Run: headless pygame with SDL's dummy video driver; simulated clock (each Clock.tick advances the game by its frame time, no real sleeping); random seed 0; keys injected as events and as key.get_pressed() state; no mouse input.
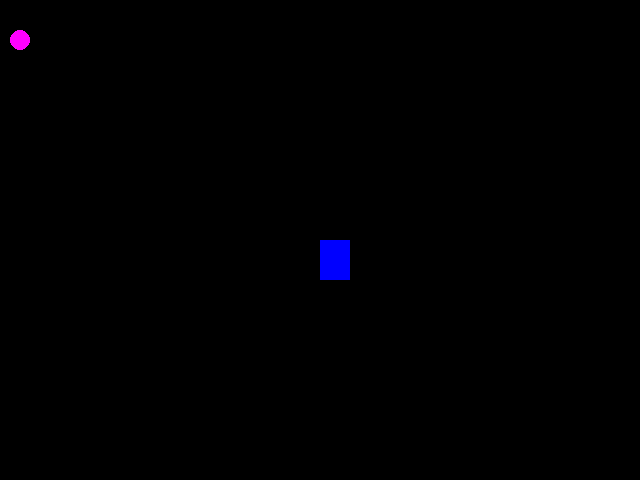
Frame 1 of 4 · flips 1–60 · no input
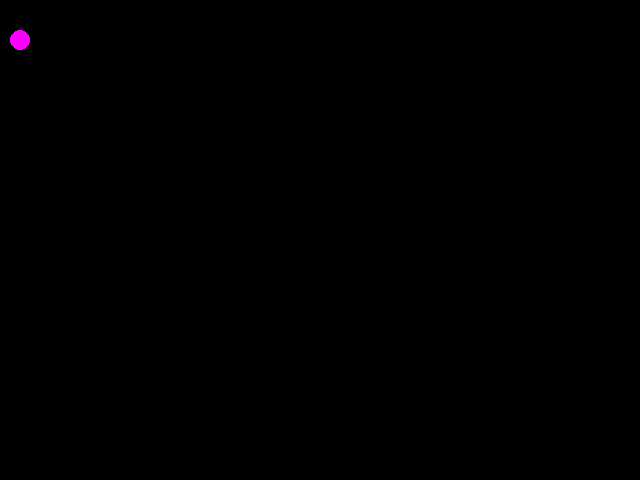
Frame 2 of 4 · flips 61–180 · tapped SPACE, RETURN · held RIGHT (→), D
Frame 3 of 4 · flips 181–300 · held DOWN (↓), S · screen unchanged from frame 2, image omitted
Frame 4 of 4 · flips 301–420 · held LEFT (←), A, UP (↑), W · screen unchanged from frame 3, image omitted

The pygame program that drew these frames:

import pygame
from pygame.locals import *
from sys import exit

pygame.init()

altura = 480
largura = 640

# Definindo posições e tamanho de objetos
pos_y_retangulo = altura / 2
pos_x_retangulo = largura / 2
largura_retangulo = 30
altura_retangulo = 40

# Definindo posição e tamanho do circulo
pos_y_circulo = 40
pos_x_circulo = 20
raio_circulo = 10

#movimentaRetangulo = lambda

# Criando a janela do game
tela = pygame.display.set_mode((largura,altura))

# definir o titulo da janela
pygame.display.set_caption("Criando Jogos")

# Modifica a taxa de atualização de pixels/segundo
relogio = pygame.time.Clock()

while True:
    relogio.tick(25)
    
    # limpar a tela para sempre mostrar a última posição do retangulo
    tela.fill((0,0,0))
    
    # Colocando os eventos no pygame
    for event in pygame.event.get():
        # Evento sair
        if event.type == QUIT:
            pygame.quit()
            exit()
            
        # if event.type == KEYDOWN:
        #     if event.key == K_UP:
        #         pos_y_retangulo -= 10
        #     elif event.key == K_DOWN:
        #         pos_y_retangulo += 10            
        #     elif event.key == K_LEFT:
        #         pos_x_retangulo -= 10            
        #     elif event.key == K_RIGHT:
        #         pos_x_retangulo += 10
            
    if pygame.key.get_pressed()[K_UP]:
        pos_y_retangulo -= 10
    elif pygame.key.get_pressed()[K_DOWN]:
        pos_y_retangulo += 10            
    elif pygame.key.get_pressed()[K_LEFT]:
        pos_x_retangulo -= 10            
    elif pygame.key.get_pressed()[K_RIGHT]:
        pos_x_retangulo += 10
        
    
    pygame.draw.rect(tela, (0,0,255), (pos_x_retangulo,pos_y_retangulo,largura_retangulo, altura_retangulo))
    
    pygame.draw.circle(tela, (255,0,255), (pos_x_circulo,pos_y_circulo),raio_circulo)

    # Atualizar o jogo em toda a interação
    pygame.display.update()
    
    
